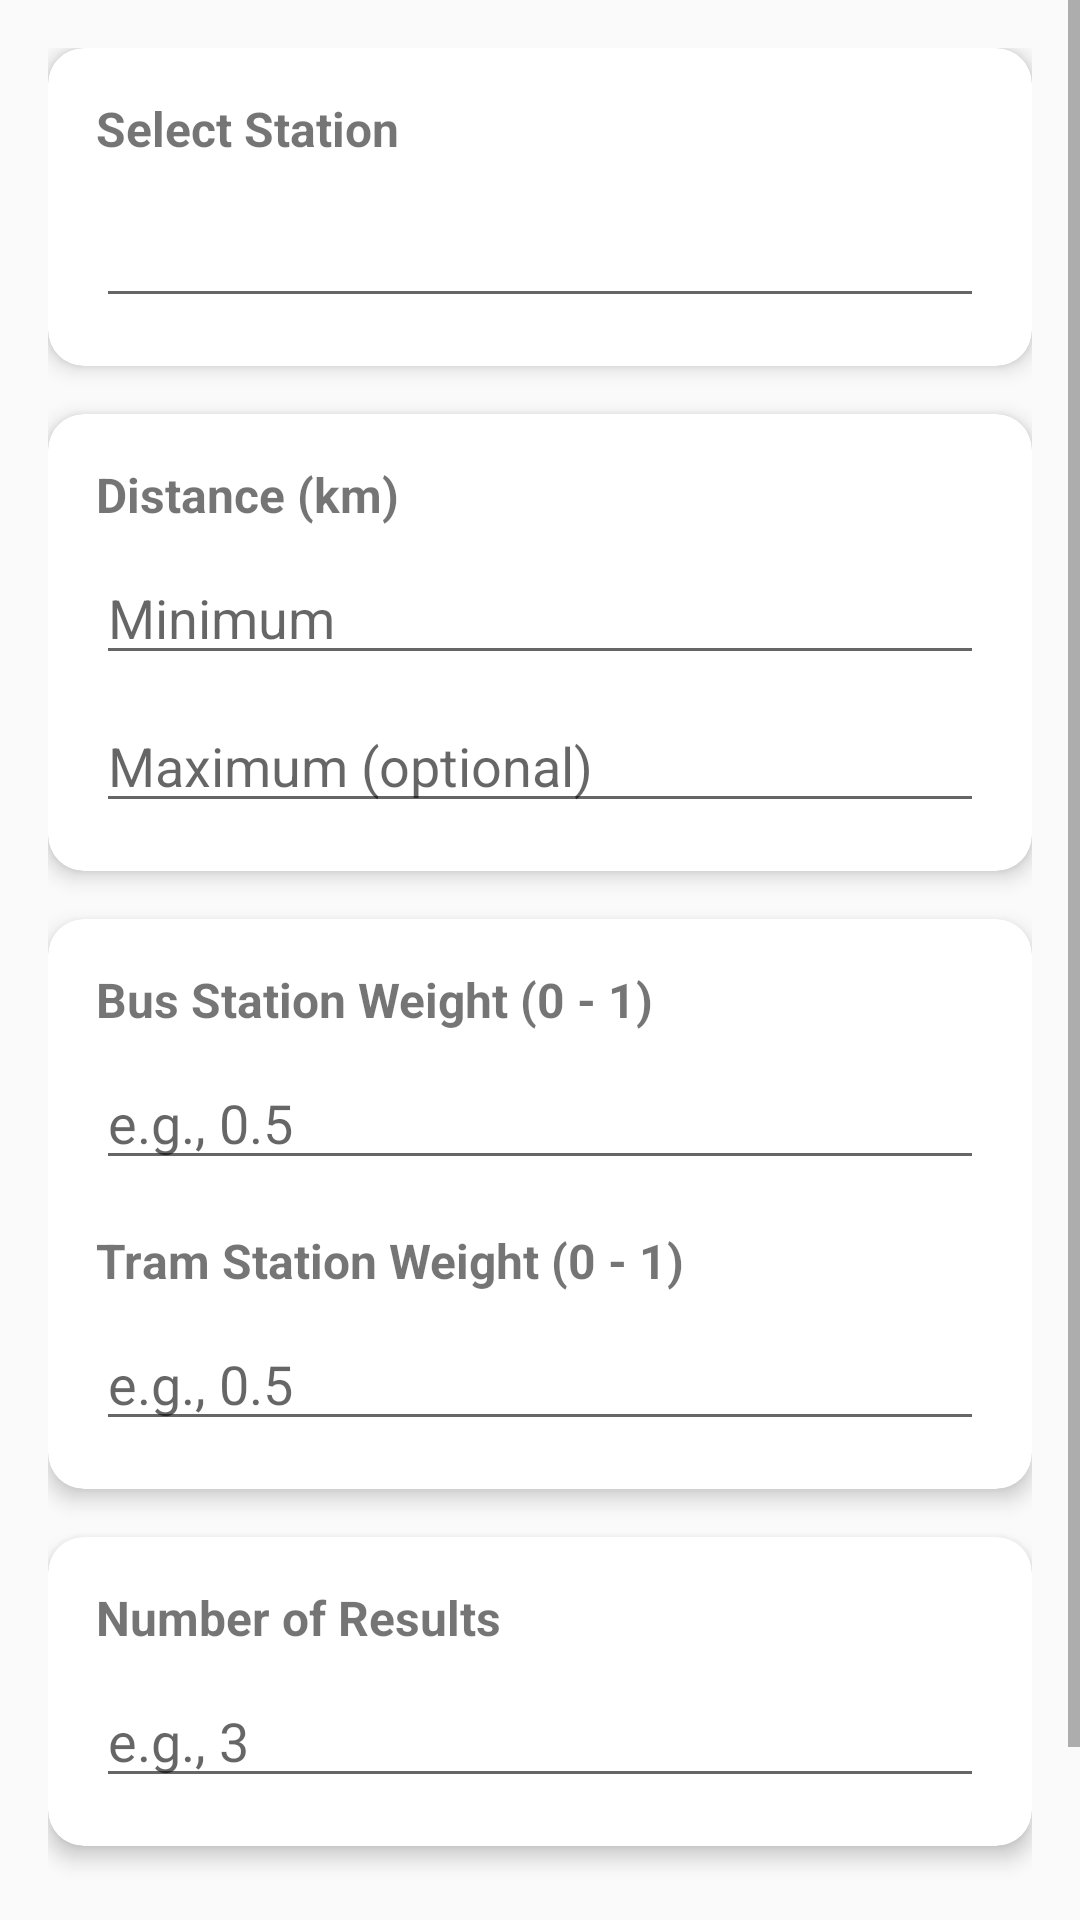

The Android layout XML behind this screen, and the referenced resources:
<!-- AndroidManifest.xml: application theme Theme.BerlinStations -->
<!-- res/layout/select_screen.xml -->
<?xml version="1.0" encoding="utf-8"?>
<ScrollView xmlns:android="http://schemas.android.com/apk/res/android"
            xmlns:app="http://schemas.android.com/apk/res-auto"
            xmlns:tools="http://schemas.android.com/tools"
            android:layout_width="match_parent"
            android:layout_height="match_parent"
            android:background="#FAFAFA">

    <LinearLayout
            android:layout_width="match_parent"
            android:layout_height="wrap_content"
            android:orientation="vertical"
            android:padding="16dp">

        
        <androidx.cardview.widget.CardView
                android:layout_width="match_parent"
                android:layout_height="wrap_content"
                android:layout_marginBottom="16dp"
                app:cardCornerRadius="12dp"
                app:cardElevation="4dp">

            <LinearLayout
                    android:layout_width="match_parent"
                    android:layout_height="wrap_content"
                    android:orientation="vertical"
                    android:padding="16dp">

                <TextView
                        android:layout_width="wrap_content"
                        android:layout_height="wrap_content"
                        android:text="Select Station"
                        android:textSize="16sp"
                        android:textStyle="bold"
                        android:layout_marginBottom="4dp"/>

                <AutoCompleteTextView
                        android:id="@+id/stationAutoComplete"
                        android:layout_width="match_parent"
                        android:layout_height="wrap_content"
                        android:padding="12dp"
                        android:inputType="text"
                        android:dropDownHeight="200dp"
                        android:dropDownVerticalOffset="8dp"/>
            </LinearLayout>

        </androidx.cardview.widget.CardView>

        
        <androidx.cardview.widget.CardView
                android:layout_width="match_parent"
                android:layout_height="wrap_content"
                android:layout_marginBottom="16dp"
                app:cardCornerRadius="12dp"
                app:cardElevation="4dp">

            <LinearLayout
                    android:layout_width="match_parent"
                    android:layout_height="wrap_content"
                    android:orientation="vertical"
                    android:padding="16dp">

                <TextView
                        android:layout_width="wrap_content"
                        android:layout_height="wrap_content"
                        android:text="Distance (km)"
                        android:textSize="16sp"
                        android:textStyle="bold"/>

                <EditText
                        android:id="@+id/minDistanceEditText"
                        android:layout_width="match_parent"
                        android:layout_height="wrap_content"
                        android:hint="Minimum"
                        android:inputType="numberDecimal"
                        android:layout_marginTop="8dp"/>

                <EditText
                        android:id="@+id/maxDistanceEditText"
                        android:layout_width="match_parent"
                        android:layout_height="wrap_content"
                        android:hint="Maximum (optional)"
                        android:inputType="numberDecimal"
                        android:layout_marginTop="8dp"/>
            </LinearLayout>
        </androidx.cardview.widget.CardView>

        
        <androidx.cardview.widget.CardView
                android:layout_width="match_parent"
                android:layout_height="wrap_content"
                android:layout_marginBottom="16dp"
                app:cardCornerRadius="12dp"
                app:cardElevation="4dp">

            <LinearLayout
                    android:layout_width="match_parent"
                    android:layout_height="wrap_content"
                    android:orientation="vertical"
                    android:padding="16dp">

                
                <TextView
                        android:layout_width="wrap_content"
                        android:layout_height="wrap_content"
                        android:text="Bus Station Weight (0 - 1)"
                        android:textSize="16sp"
                        android:textStyle="bold"/>

                <EditText
                        android:id="@+id/busWeightEditText"
                        android:layout_width="match_parent"
                        android:layout_height="wrap_content"
                        android:hint="e.g., 0.5"
                        android:inputType="numberDecimal"
                        android:layout_marginTop="8dp"/>

                
                <TextView
                        android:layout_width="wrap_content"
                        android:layout_height="wrap_content"
                        android:text="Tram Station Weight (0 - 1)"
                        android:textSize="16sp"
                        android:textStyle="bold"
                        android:layout_marginTop="16dp"/>

                <EditText
                        android:id="@+id/tramWeightEditText"
                        android:layout_width="match_parent"
                        android:layout_height="wrap_content"
                        android:hint="e.g., 0.5"
                        android:inputType="numberDecimal"
                        android:layout_marginTop="8dp"/>

            </LinearLayout>
        </androidx.cardview.widget.CardView>

        
        <androidx.cardview.widget.CardView
                android:layout_width="match_parent"
                android:layout_height="wrap_content"
                android:layout_marginBottom="24dp"
                app:cardCornerRadius="12dp"
                app:cardElevation="4dp">

            <LinearLayout
                    android:layout_width="match_parent"
                    android:layout_height="wrap_content"
                    android:orientation="vertical"
                    android:padding="16dp">

                <TextView
                        android:layout_width="wrap_content"
                        android:layout_height="wrap_content"
                        android:text="Number of Results"
                        android:textSize="16sp"
                        android:textStyle="bold"/>

                <EditText
                        android:id="@+id/numStationsEditText"
                        android:layout_width="match_parent"
                        android:layout_height="wrap_content"
                        android:hint="e.g., 3"
                        android:inputType="number"
                        android:layout_marginTop="8dp"/>
            </LinearLayout>
        </androidx.cardview.widget.CardView>

        
        <Button
                android:id="@+id/submitButton"
                android:layout_width="match_parent"
                android:layout_height="wrap_content"
                android:text="Find Stations"
                android:textStyle="bold"
                android:backgroundTint="#6200EE"
                android:textColor="#FFFFFF"
                android:padding="12dp"/>
    </LinearLayout>
</ScrollView>
<!-- resources referenced by this layout -->
<resources>
  <style name="Theme.BerlinStations" parent="Theme.MaterialComponents.DayNight.DarkActionBar">
          
          <item name="colorPrimary">@color/purple_500</item>
          <item name="colorPrimaryVariant">@color/purple_700</item>
          <item name="colorOnPrimary">@color/white</item>
          
          <item name="colorSecondary">@color/teal_200</item>
          <item name="colorSecondaryVariant">@color/teal_700</item>
          <item name="colorOnSecondary">@color/black</item>
          
          <item name="android:statusBarColor">?attr/colorPrimaryVariant</item>
          
      </style>
  <!-- not gathered from this repository: default colours our renderer supplied (Android Studio template values) -->
  <color name="purple_500">#FF6200EE</color>
  <color name="purple_700">#FF3700B3</color>
  <color name="teal_200">#FF03DAC5</color>
  <color name="teal_700">#FF018786</color>
  <color name="black">#FF000000</color>
  <color name="white">#FFFFFFFF</color>
</resources>
